Photos from the image-classification dataset "Roses" in the GitHub repository SeanHaight/FlowerIdentificationProject. Its 2 classes are: flowering, not flowering.

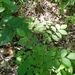
Label: not flowering

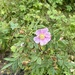
Label: flowering

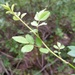
Label: not flowering

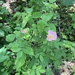
Label: flowering
